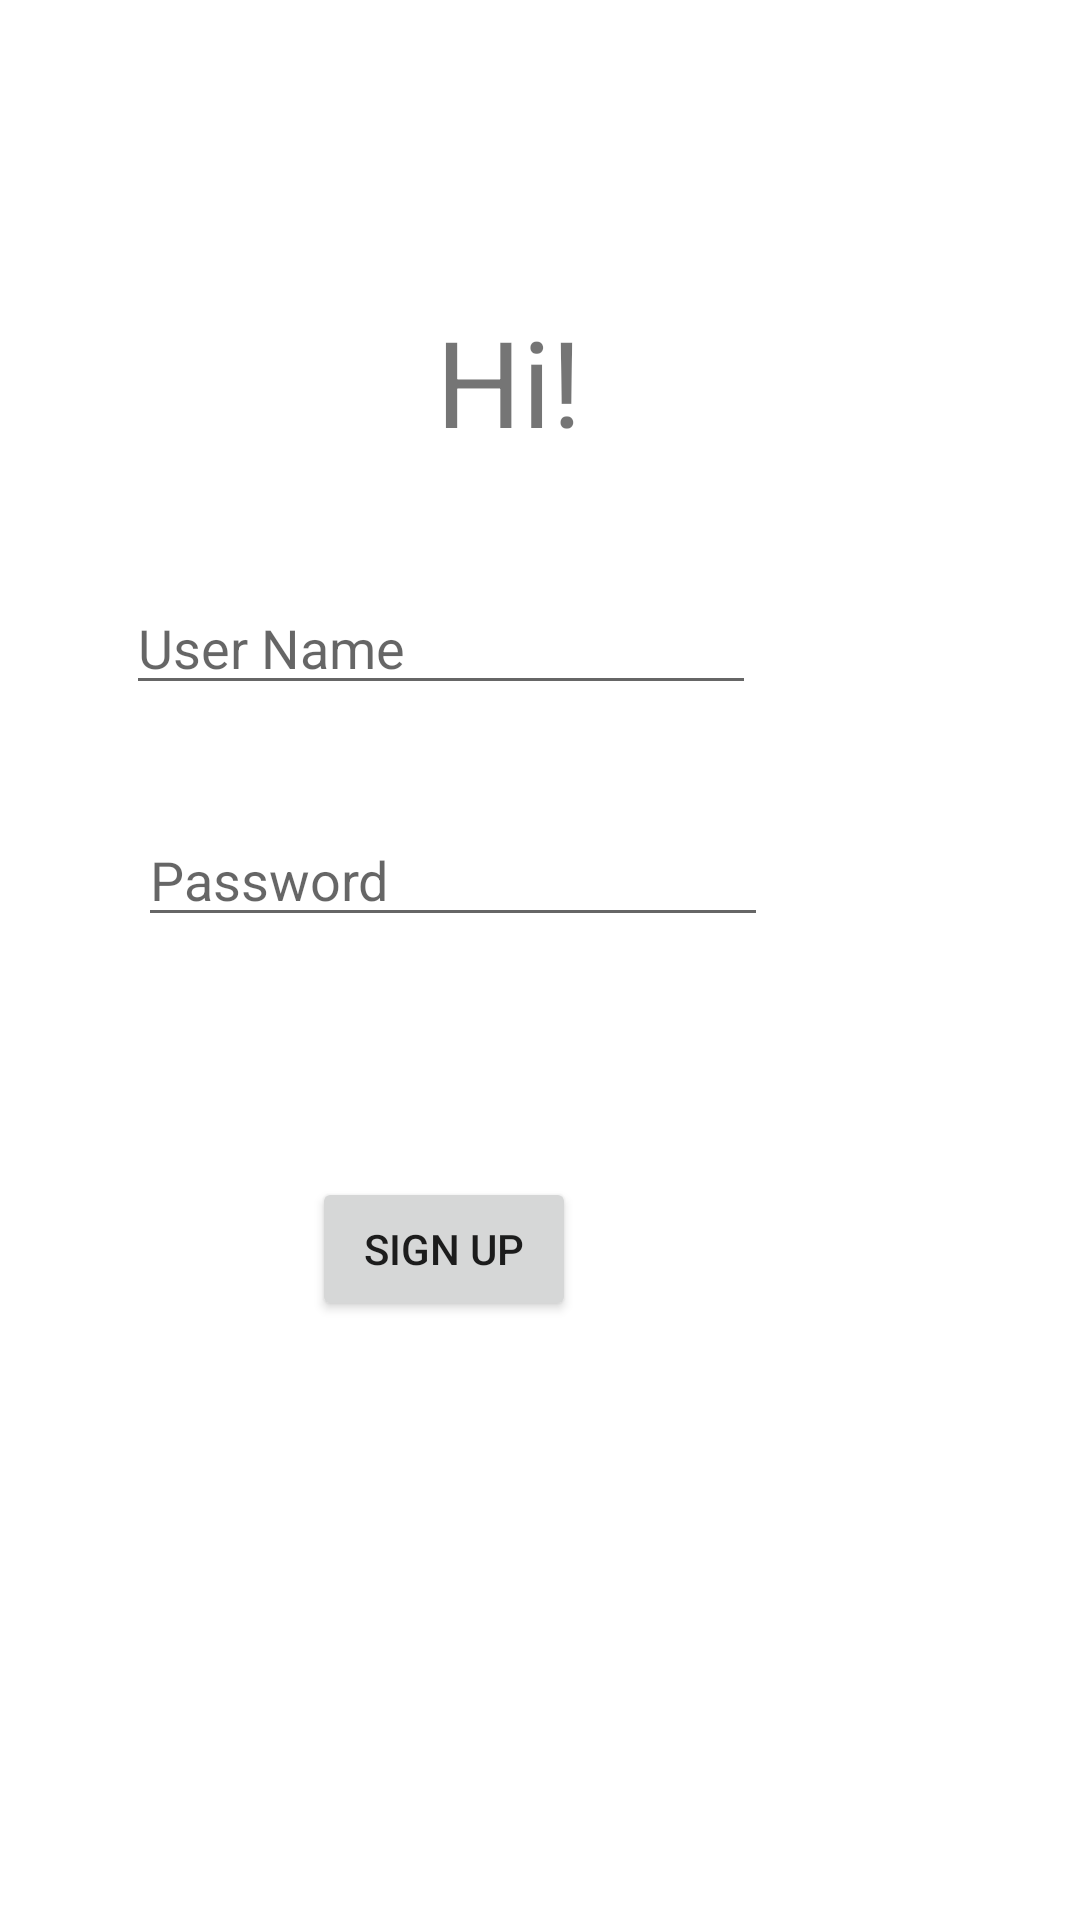

Produce the Android XML layout that renders to this screen, including the resource entries it uses.
<!-- AndroidManifest.xml: application theme Theme.MvvmAxample -->
<!-- res/layout/activity_sign_up.xml -->
<?xml version="1.0" encoding="utf-8"?>
<androidx.constraintlayout.widget.ConstraintLayout xmlns:android="http://schemas.android.com/apk/res/android"
    xmlns:app="http://schemas.android.com/apk/res-auto"
    xmlns:tools="http://schemas.android.com/tools"
    android:layout_width="match_parent"
    android:layout_height="match_parent"
    tools:context=".view.Login">

    <TextView
        android:id="@+id/title_tv2"
        android:layout_width="wrap_content"
        android:layout_height="wrap_content"
        android:text="Hi!"
        android:textSize="40dp"
        android:gravity="center"
        app:layout_constraintBottom_toBottomOf="parent"
        app:layout_constraintEnd_toEndOf="parent"
        app:layout_constraintHorizontal_bias="0.467"
        app:layout_constraintStart_toStartOf="parent"
        app:layout_constraintTop_toTopOf="parent"
        app:layout_constraintVertical_bias="0.171" />

    <EditText
        android:id="@+id/userName_et2"
        android:layout_width="wrap_content"
        android:layout_height="wrap_content"
        android:layout_marginTop="40dp"
        android:layout_marginEnd="108dp"
        android:ems="10"
        android:inputType="textPersonName"
        android:hint="User Name"
        app:layout_constraintEnd_toEndOf="parent"
        app:layout_constraintTop_toBottomOf="@+id/title_tv2" />

    <EditText
        android:id="@+id/password_et2"
        android:layout_width="wrap_content"
        android:layout_height="wrap_content"
        android:layout_marginTop="36dp"
        android:layout_marginEnd="104dp"
        android:ems="10"
        android:inputType="textPersonName"
        android:hint="Password"
        app:layout_constraintEnd_toEndOf="parent"
        app:layout_constraintTop_toBottomOf="@+id/userName_et2" />

    <Button
        android:id="@+id/signup_bt"
        android:layout_width="wrap_content"
        android:layout_height="wrap_content"
        android:layout_marginTop="80dp"
        android:layout_marginEnd="168dp"
        android:text="Sign Up"
        app:layout_constraintEnd_toEndOf="parent"
        app:layout_constraintTop_toBottomOf="@+id/password_et2" />


</androidx.constraintlayout.widget.ConstraintLayout>
<!-- resources referenced by this layout -->
<resources>
  <style name="Theme.MvvmAxample" parent="Theme.MaterialComponents.DayNight.DarkActionBar">
          
          <item name="colorPrimary">@color/purple_500</item>
          <item name="colorPrimaryVariant">@color/purple_700</item>
          <item name="colorOnPrimary">@color/white</item>
          
          <item name="colorSecondary">@color/teal_200</item>
          <item name="colorSecondaryVariant">@color/teal_700</item>
          <item name="colorOnSecondary">@color/black</item>
          
          <item name="android:statusBarColor">?attr/colorPrimaryVariant</item>
          
      </style>
  <!-- not gathered from this repository: default colours our renderer supplied (Android Studio template values) -->
  <color name="purple_500">#FF6200EE</color>
  <color name="purple_700">#FF3700B3</color>
  <color name="teal_200">#FF03DAC5</color>
  <color name="teal_700">#FF018786</color>
  <color name="black">#FF000000</color>
  <color name="white">#FFFFFFFF</color>
</resources>
